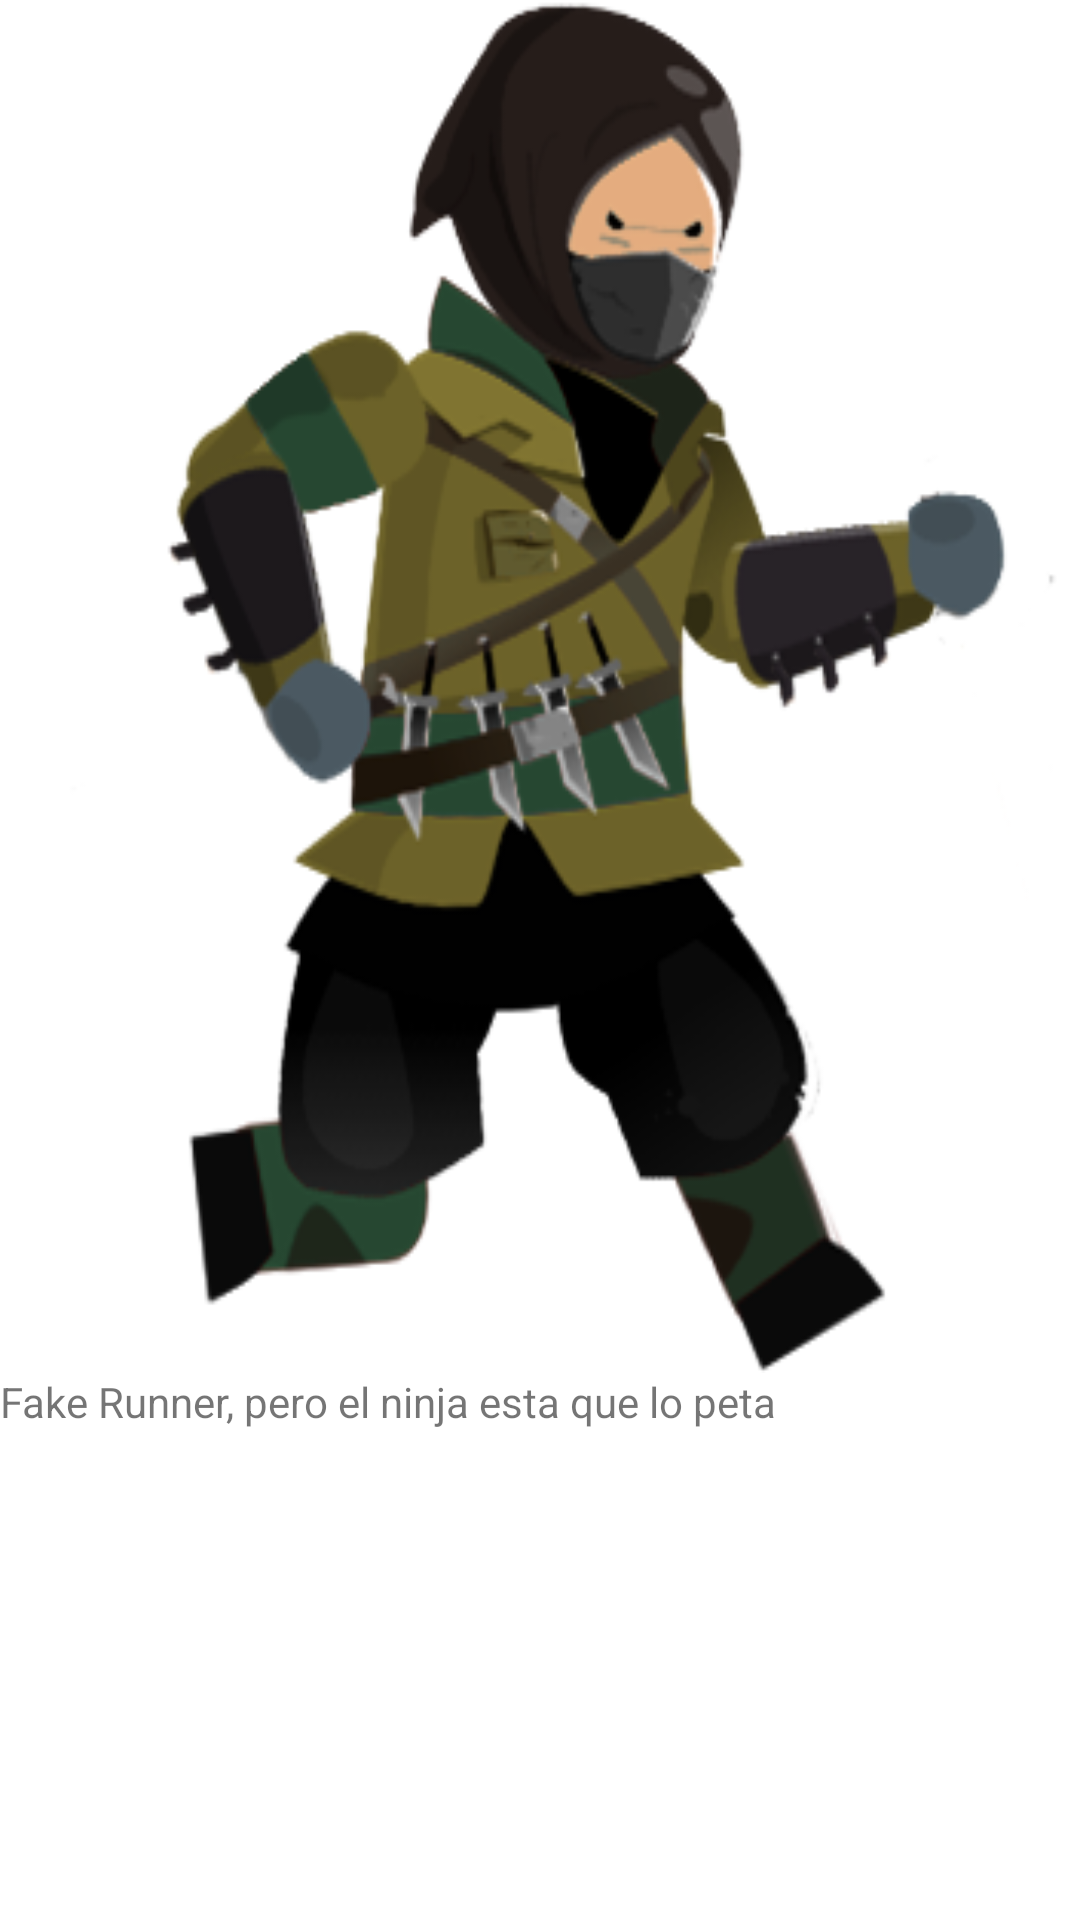

Here is an Android app screen rendered from its layout file. Give the layout XML and the strings, colors and styles it references.
<!-- AndroidManifest.xml: fallback theme Theme.MaterialComponents.DayNight.NoActionBar -->
<!-- res/layout/runner_vista.xml -->
<?xml version="1.0" encoding="utf-8"?>
<LinearLayout xmlns:android="http://schemas.android.com/apk/res/android"
    xmlns:app="http://schemas.android.com/apk/res-auto"
    android:orientation="vertical"
    android:layout_width="match_parent"
    android:layout_height="match_parent">

    <LinearLayout
        android:orientation="vertical"
        android:layout_width="match_parent"
        android:layout_height="477dp">


        <ImageView
            android:id="@+id/imageView2"
            android:layout_width="match_parent"
            android:layout_height="wrap_content"
            android:layout_weight="11.24"
            android:background="@drawable/run1" />

        <TextView
            android:id="@+id/textView2"
            android:layout_width="match_parent"
            android:layout_height="wrap_content"
            android:text="Fake Runner, pero el ninja esta que lo peta" />
    </LinearLayout>

</LinearLayout>
<!-- resources referenced by this layout -->
<resources>
  <!-- drawable run1: png bitmap (drawable-xxhdpi, 63747 bytes) -->
</resources>
